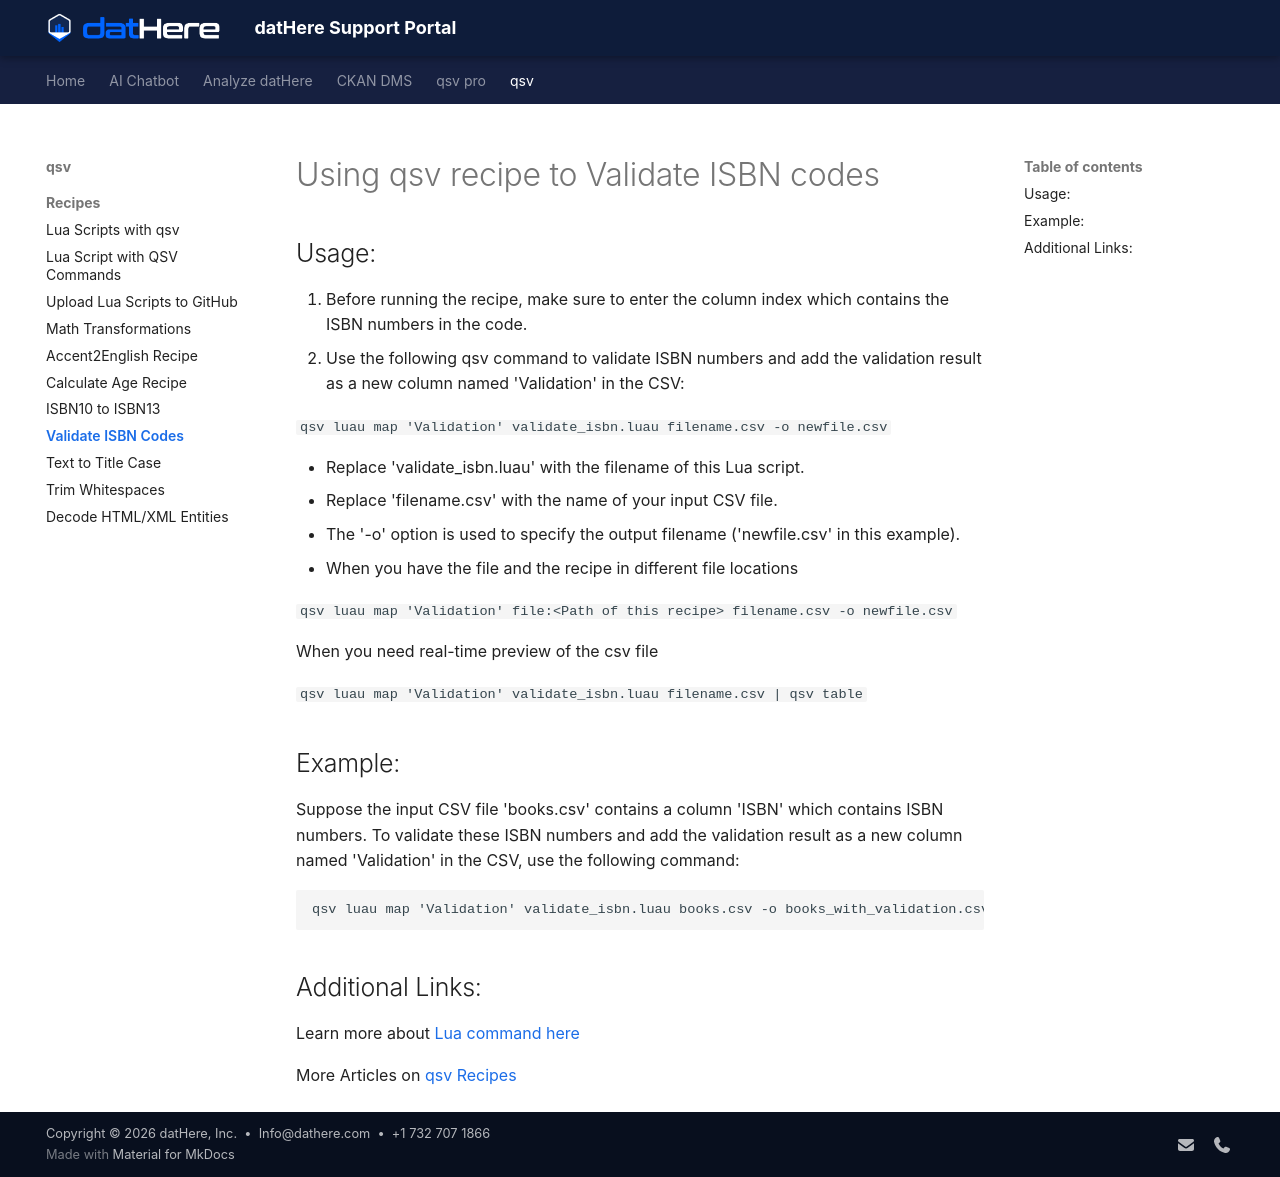

repository: a5dur/support-portal · page: qsv/qsv Recipes/Using qsv recipe to Validate ISBN codes/index.html · generator: mkdocs

---
title: "Using qsv recipe to Validate ISBN codes"
tags: []
created_at: 2024-04-23T13:37:55Z
updated_at: 2024-05-06T13:26:59Z
---

# Using qsv recipe to Validate ISBN codes

## Usage:

1. Before running the recipe, make sure to enter the column index which contains the ISBN numbers in the code.
2. Use the following qsv command to validate ISBN numbers and add the validation result as a new column named 'Validation' in the CSV:  

   ```
   qsv luau map 'Validation' validate_isbn.luau filename.csv -o newfile.csv
   ```

   - Replace 'validate\_isbn.luau' with the filename of this Lua script.  
   - Replace 'filename.csv' with the name of your input CSV file.  
   - The '-o' option is used to specify the output filename ('newfile.csv' in this example).
3. When you have the file and the recipe in different file locations  

   ```
   qsv luau map 'Validation' file:<Path of this recipe> filename.csv -o newfile.csv
   ```

   When you need real-time preview of the csv file 

   ```
   qsv luau map 'Validation' validate_isbn.luau filename.csv | qsv table
   ```

## Example:

Suppose the input CSV file 'books.csv' contains a column 'ISBN' which contains ISBN numbers. To validate these ISBN numbers and add the validation result as a new column named 'Validation' in the CSV, use the following command:

```
qsv luau map 'Validation' validate_isbn.luau books.csv -o books_with_validation.csv
```

## Additional Links:

Learn more about [Lua command here](https://github.com/jqnatividad/qsv/blob/master/src/cmd/luau.rs#L2)

More Articles on [qsv Recipes](https://support.dathere.com/support/solutions/folders/154000405229)
